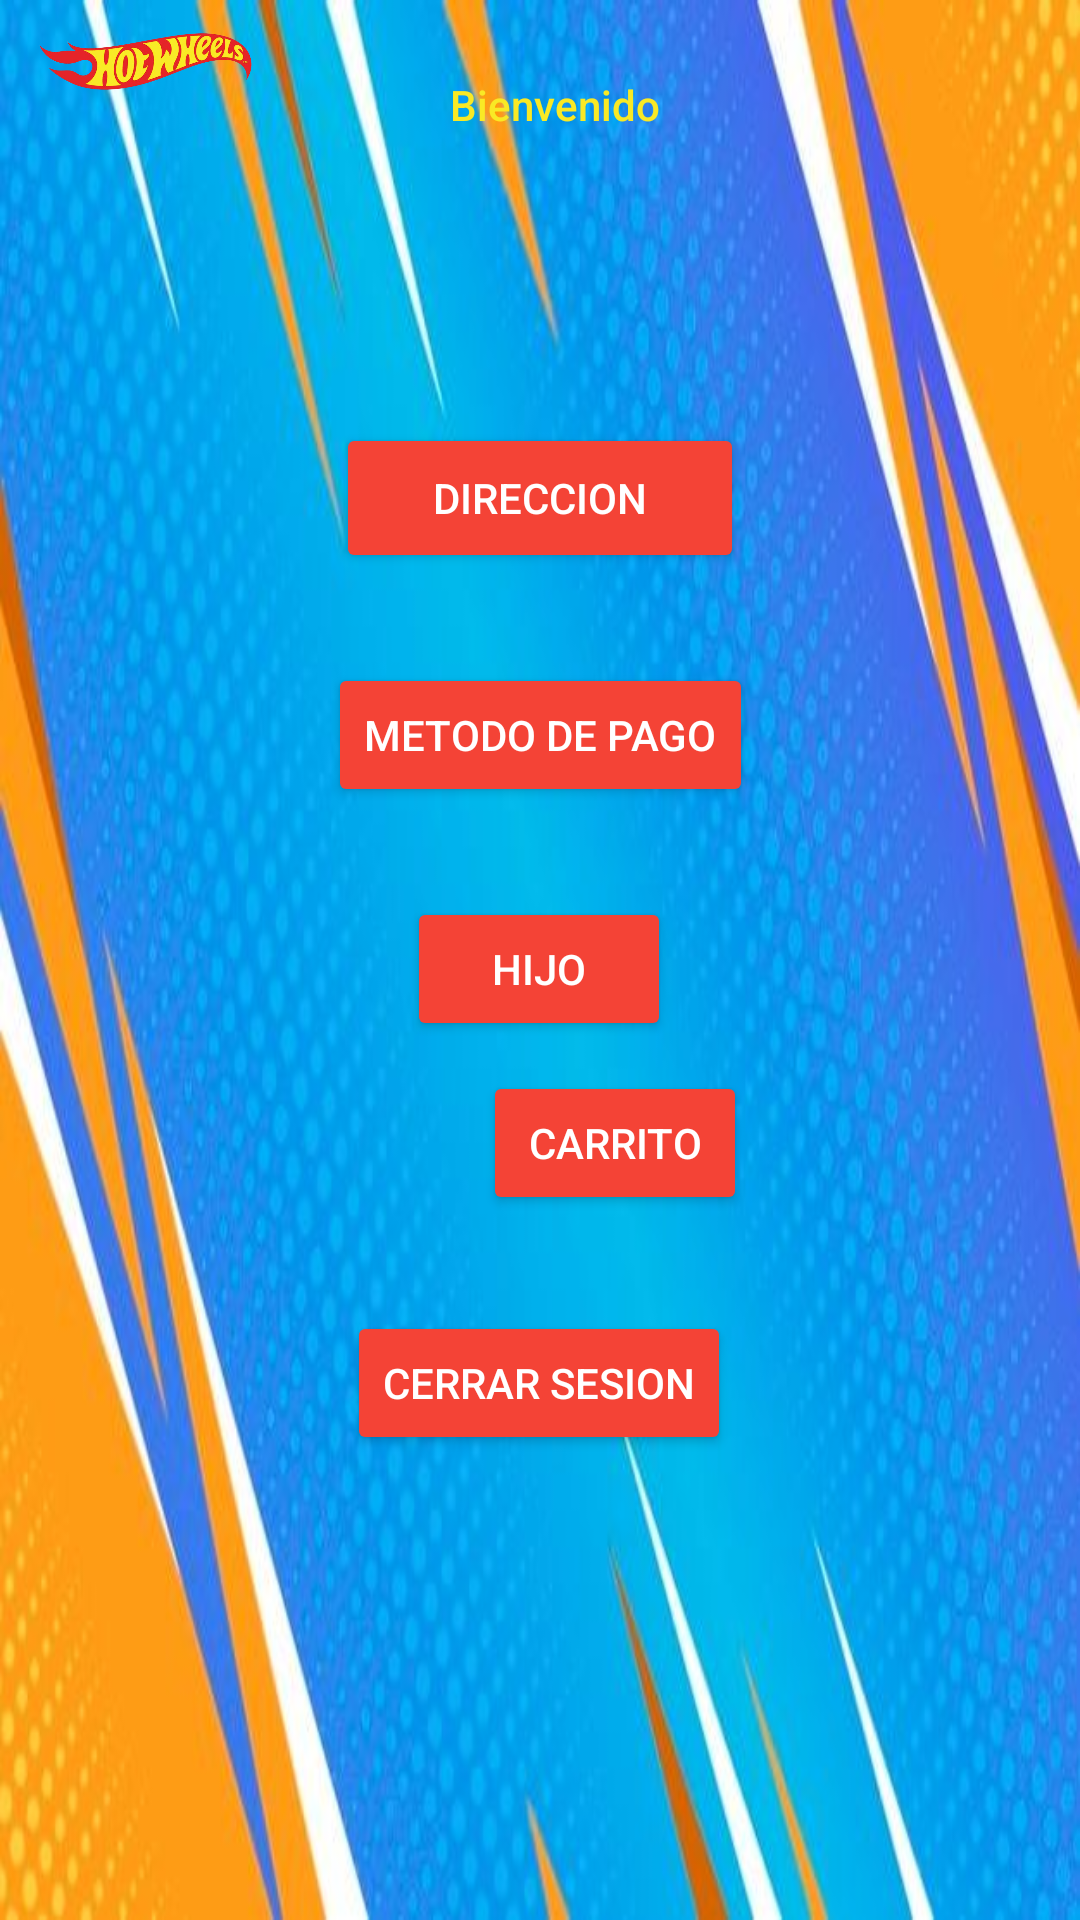

Produce the Android XML layout that renders to this screen, including the resource entries it uses.
<!-- AndroidManifest.xml: application theme Theme.AppCompat.NoActionBar -->
<!-- res/layout/activity_perfil.xml -->
<?xml version="1.0" encoding="utf-8"?>
<androidx.constraintlayout.widget.ConstraintLayout
        xmlns:android="http://schemas.android.com/apk/res/android"
        xmlns:tools="http://schemas.android.com/tools"
        xmlns:app="http://schemas.android.com/apk/res-auto"
        android:layout_width="match_parent"
        android:background="@drawable/fondo_verde"
        android:layout_height="match_parent"
        tools:context=".Perfil">
    <Button
            android:text="Carrito"
            android:layout_width="wrap_content"
            android:layout_height="wrap_content"
            android:id="@+id/botonCarrito"
            app:layout_constraintStart_toStartOf="parent"
            android:layout_marginStart="161dp"
            android:layout_marginEnd="162dp"
            app:layout_constraintEnd_toEndOf="parent"
            android:layout_marginTop="88dp"
            app:layout_constraintTop_toBottomOf="@+id/button2"
            android:onClick="carrito"
            android:backgroundTint="#F44336" app:layout_constraintHorizontal_bias="0.0"
            android:layout_marginBottom="16dp" app:layout_constraintBottom_toTopOf="@+id/button4"/>
    <ImageView
        android:id="@+id/imageView11"
        android:layout_width="97dp"
        android:layout_height="41dp"
        android:layout_gravity="left"
        android:layout_marginTop="10dp"
        app:srcCompat="@drawable/logo" />

    <TextView
            android:text="PERFIL"
            android:layout_width="wrap_content"
            android:layout_height="wrap_content"
            android:id="@+id/Perfil"
            android:layout_marginEnd="183dp"
            app:layout_constraintEnd_toEndOf="parent"
            app:layout_constraintStart_toStartOf="parent"
            android:layout_marginStart="184dp"
            app:layout_constraintTop_toTopOf="parent"
            android:layout_marginTop="27dp"
            android:textSize="30dp"
            android:textColor="#F9E925"
            android:fontFamily="sans-serif-medium"/>

    <TextView
        android:id="@+id/NombrePerfil"
        android:layout_width="128dp"
        android:layout_height="65dp"
        android:layout_marginBottom="8dp"
        android:text=""
        app:layout_constraintBottom_toTopOf="@+id/button"
        app:layout_constraintEnd_toEndOf="parent"
        app:layout_constraintHorizontal_bias="0.498"
        app:layout_constraintStart_toStartOf="parent" />

    <TextView
            android:id="@+id/Bienvenido"
            android:layout_width="wrap_content"
            android:layout_height="wrap_content"
            android:text="Bienvenido"
            android:layout_marginTop="11dp"
            app:layout_constraintTop_toBottomOf="@+id/Perfil"
            app:layout_constraintStart_toStartOf="parent"
            android:layout_marginStart="176dp"
            android:layout_marginEnd="166dp"
            app:layout_constraintEnd_toEndOf="parent"
            android:layout_marginBottom="11dp"
            app:layout_constraintBottom_toTopOf="@+id/NombrePerfil"
            android:textColor="#F9E925"
            android:fontFamily="sans-serif-medium"/>
    <Button
            android:text="Direccion"
            android:layout_width="136dp"
            android:layout_height="50dp"
            android:id="@+id/button"
            android:layout_marginEnd="138dp"
            app:layout_constraintEnd_toEndOf="parent"
            app:layout_constraintStart_toStartOf="parent"
            android:layout_marginStart="138dp"
            android:layout_marginTop="74dp"
            app:layout_constraintTop_toBottomOf="@+id/NombrePerfil"
            android:backgroundTint="#F44336"/>
    <Button
            android:text="Metodo de pago"
            android:layout_width="wrap_content"
            android:layout_height="wrap_content"
            android:id="@+id/button2"
            android:layout_marginEnd="135dp"
            app:layout_constraintEnd_toEndOf="parent"
            app:layout_constraintStart_toStartOf="parent"
            android:layout_marginStart="135dp"
            android:layout_marginTop="30dp"
            app:layout_constraintTop_toBottomOf="@+id/button"
        android:backgroundTint="#F44336"/>
    <Button
            android:text="Hijo"
            android:layout_width="wrap_content"
            android:layout_height="wrap_content"
            android:id="@+id/button3"
            app:layout_constraintStart_toStartOf="parent"
            android:layout_marginStart="161dp"
            android:layout_marginEnd="162dp"
            app:layout_constraintEnd_toEndOf="parent"
            android:layout_marginTop="30dp"
            app:layout_constraintTop_toBottomOf="@+id/button2"
            android:onClick="CrearHijo"
        android:backgroundTint="#F44336"/>
    <Button
            android:text="Cerrar Sesion"
            android:layout_width="wrap_content"
            android:layout_height="wrap_content"
            android:id="@+id/button4"
            app:layout_constraintStart_toStartOf="parent"
            android:layout_marginStart="141dp"
            android:layout_marginEnd="142dp"
            app:layout_constraintEnd_toEndOf="parent"
            android:onClick="CerrarSesion"
            android:backgroundTint="#F44336" android:layout_marginTop="16dp"
            app:layout_constraintTop_toBottomOf="@+id/botonCarrito" app:layout_constraintBottom_toBottomOf="parent"
            android:layout_marginBottom="155dp"/>
</androidx.constraintlayout.widget.ConstraintLayout>
<!-- resources referenced by this layout -->
<resources>
  <!-- drawable fondo_verde: jpg bitmap (drawable, 38477 bytes) -->
  <!-- drawable logo: png bitmap (drawable, 139232 bytes) -->
</resources>
